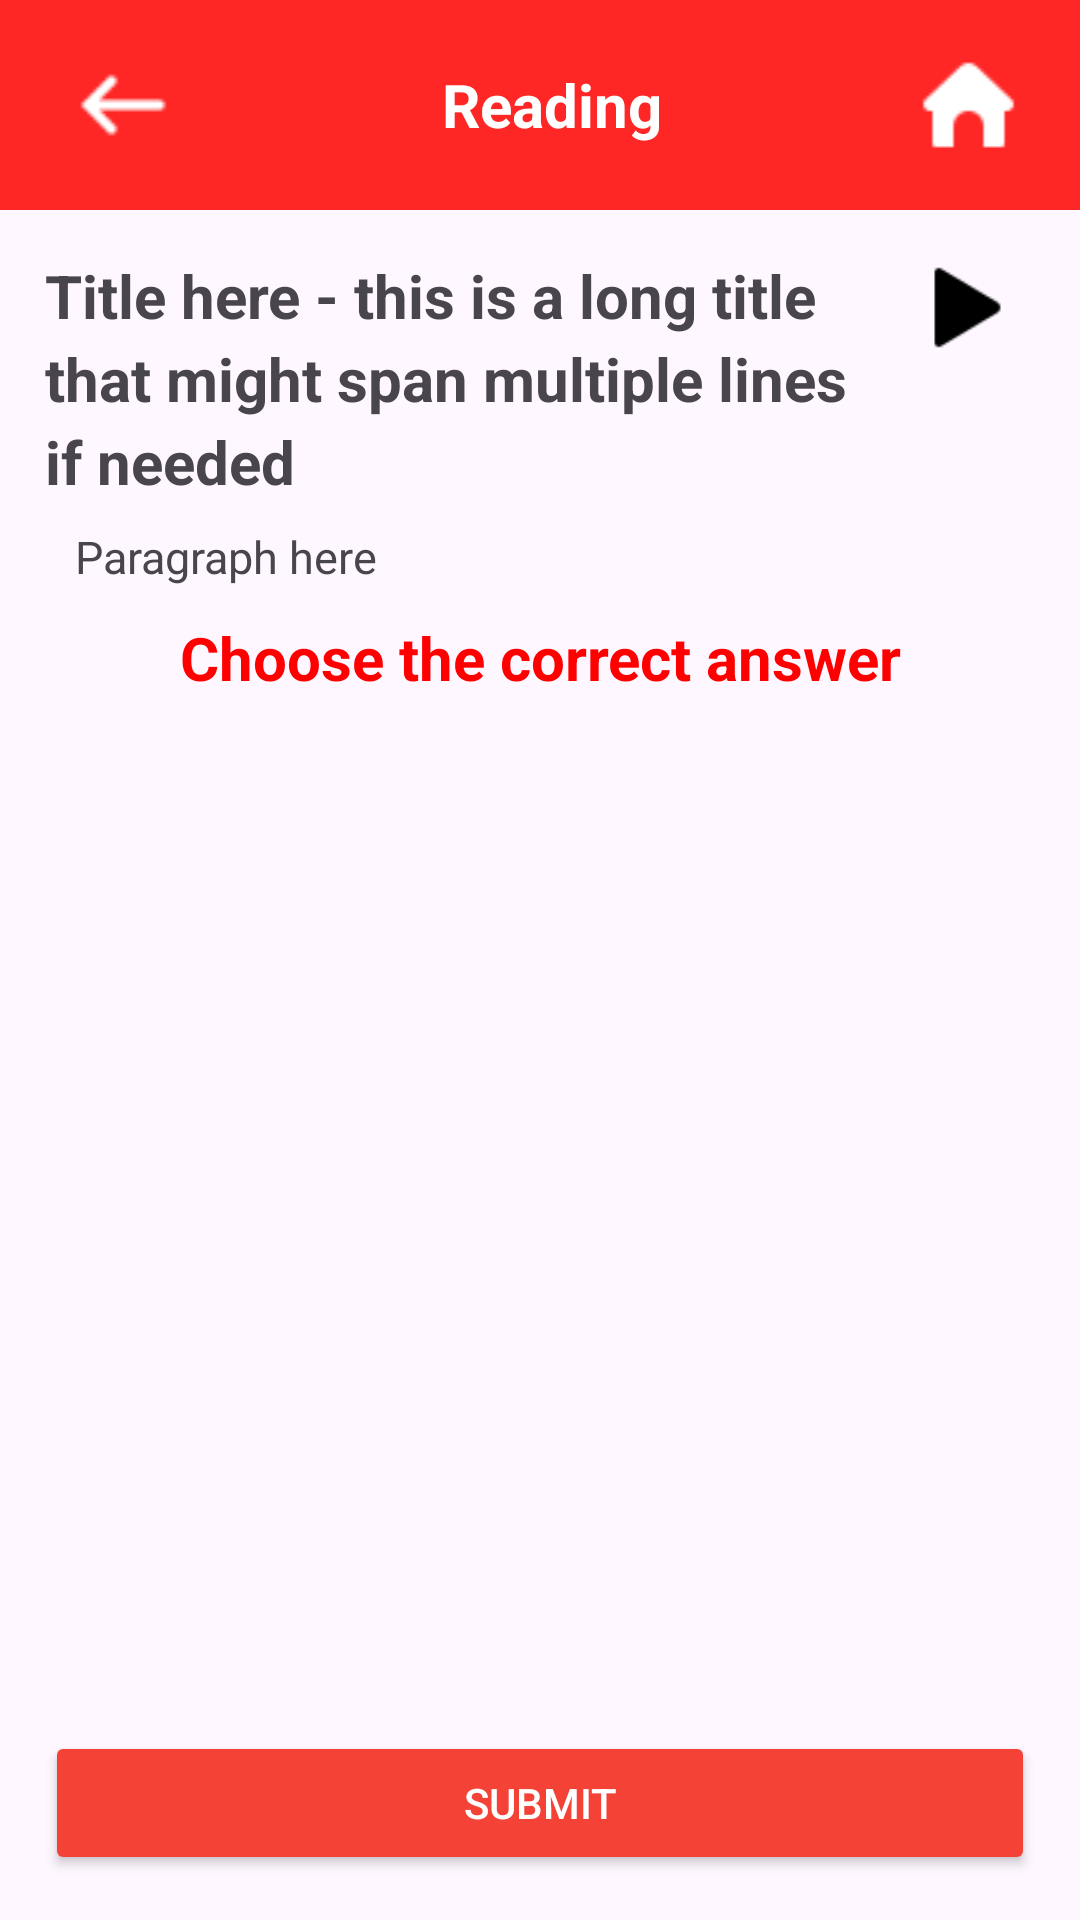

Here is an Android app screen rendered from its layout file. Give the layout XML and the strings, colors and styles it references.
<!-- AndroidManifest.xml: application theme Theme.LangHexx -->
<!-- res/layout/activity_internal_reading_topic.xml -->
<?xml version="1.0" encoding="utf-8"?>
<LinearLayout xmlns:android="http://schemas.android.com/apk/res/android"
    xmlns:app="http://schemas.android.com/apk/res-auto"
    android:layout_width="match_parent"
    android:layout_height="match_parent"
    android:orientation="vertical">

    
    <LinearLayout
        android:layout_width="match_parent"
        android:layout_height="70dp"
        android:gravity="center"
        android:background="#FF2626"
        android:orientation="horizontal"
        android:weightSum="12"
        android:padding="10dp">

        <ImageView
            android:id="@+id/imgBackward"
            android:layout_width="wrap_content"
            android:layout_height="wrap_content"
            android:layout_weight="1"
            android:tint="@color/white"
            app:srcCompat="@drawable/backward" />

        <TextView
            android:id="@+id/tvScreenTitle"
            android:layout_width="0dp"
            android:layout_height="wrap_content"
            android:layout_weight="10"
            android:gravity="center"
            android:text="Reading"
            android:textColor="#FFFFFF"
            android:textSize="20sp"
            android:textStyle="bold" />

        <ImageView
            android:id="@+id/imgHome"
            android:layout_width="wrap_content"
            android:layout_height="wrap_content"
            android:layout_weight="1"
            android:tint="@color/white"
            app:srcCompat="@drawable/icon_home" />
    </LinearLayout>

    
    <androidx.core.widget.NestedScrollView
        android:layout_width="match_parent"
        android:layout_height="0dp"
        android:layout_weight="1"
        android:fillViewport="true"
        android:padding="15dp">

        <LinearLayout
            android:layout_width="match_parent"
            android:layout_height="wrap_content"
            android:orientation="vertical">

            <RelativeLayout
                android:layout_width="match_parent"
                android:layout_height="wrap_content"
                android:layout_marginBottom="8dp">

                <TextView
                    android:id="@+id/txtTitle"
                    android:layout_width="match_parent"
                    android:layout_height="wrap_content"
                    android:layout_toStartOf="@id/btnPlay"
                    android:paddingEnd="10dp"
                    android:text="Title here - this is a long title that might span multiple lines if needed"
                    android:textStyle="bold"
                    android:textSize="20sp"
                    android:lineSpacingExtra="4dp" />

                <ImageView
                    android:id="@+id/btnPlay"
                    android:layout_width="35dp"
                    android:layout_height="35dp"
                    android:layout_alignParentEnd="true"
                    android:layout_alignTop="@id/txtTitle"
                    android:layout_marginEnd="5dp"
                    android:background="?attr/selectableItemBackgroundBorderless"
                    android:contentDescription="Play"
                    android:src="@drawable/ic_play" />
            </RelativeLayout>

            <TextView
                android:id="@+id/txtParagraph"
                android:layout_width="match_parent"
                android:layout_height="wrap_content"
                android:paddingLeft="10dp"
                android:text="Paragraph here"
                android:textSize="15sp" />

            <TextView
                android:id="@+id/textView16"
                android:layout_width="match_parent"
                android:layout_height="wrap_content"
                android:gravity="center"
                android:textColor="#FF0000"
                android:textSize="20sp"
                android:textStyle="bold"
                android:text="Choose the correct answer"
                android:layout_marginTop="10dp" />

            <ListView
                android:id="@+id/lvQuestions"
                android:layout_width="match_parent"
                android:layout_height="wrap_content"
                android:layout_marginTop="10dp"
                android:padding="5dp"
                android:dividerHeight="5dp"
                android:nestedScrollingEnabled="true" />
        </LinearLayout>
    </androidx.core.widget.NestedScrollView>

    <Button
        android:id="@+id/btnSubmit"
        android:layout_width="match_parent"
        android:layout_height="wrap_content"
        android:backgroundTint="#F44336"
        android:text="Submit"
        android:textColor="#FFFFFF"
        android:layout_margin="15dp" />
</LinearLayout>
<!-- resources referenced by this layout -->
<resources>
  <color name="white">#FFFFFFFF</color>
  <!-- drawable backward: png bitmap (drawable, 456 bytes) -->
  <!-- drawable ic_play: png bitmap (drawable, 380 bytes) -->
  <!-- drawable icon_home: png bitmap (drawable, 288 bytes) -->
  <style name="Theme.LangHexx" parent="Base.Theme.LangHexx" />
  <style name="Base.Theme.LangHexx" parent="Theme.Material3.Light.NoActionBar">
          <item name="android:statusBarColor">@android:color/black</item>
      </style>
</resources>
